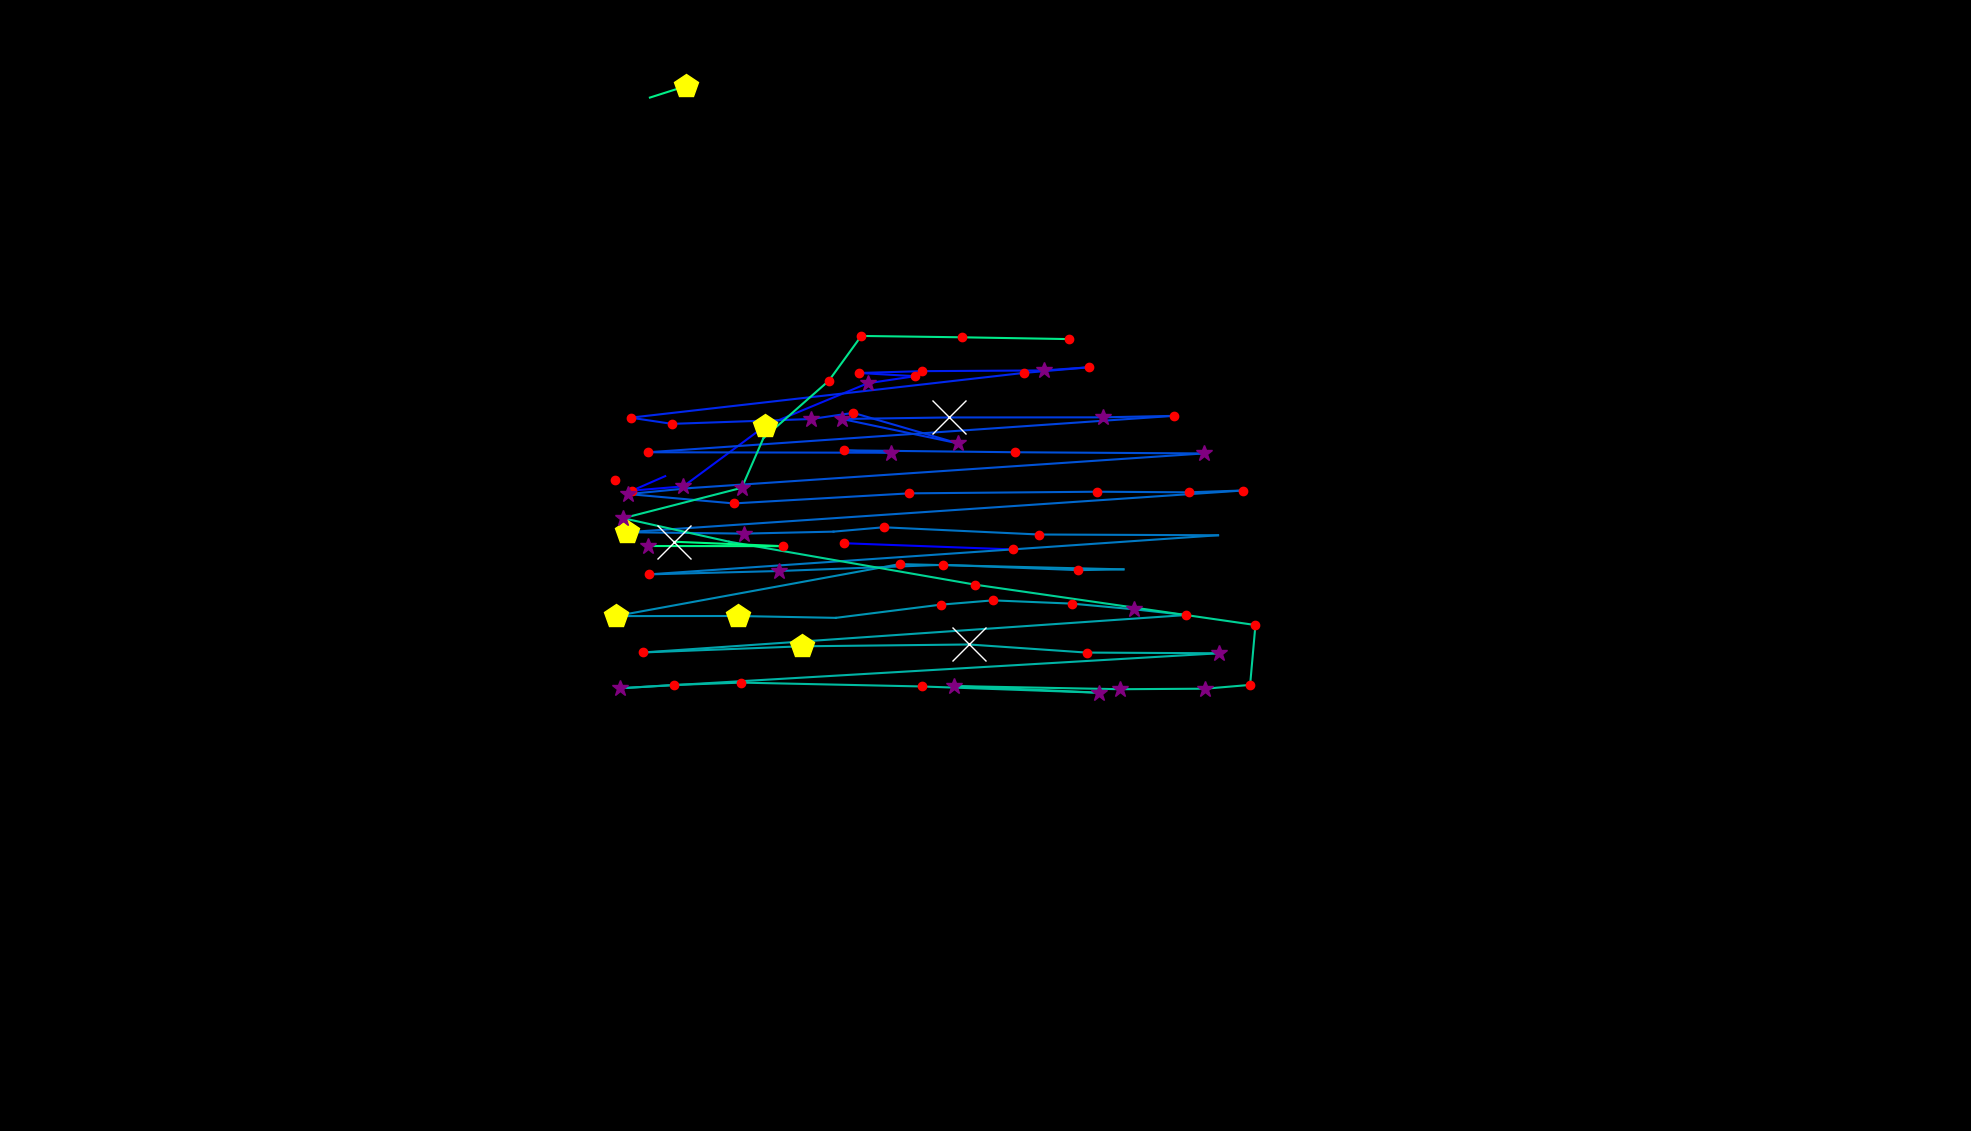

The table this chart was drawn from, first rows:
, fixation_id, timestamp, avg_gaze_x, avg_gaze_y, duration
0, 0.0, 36.15, 1315, 755.3, 241
1, 1.0, 325.3, 1096, 763.4, 144.6
2, 74.0, 21893, 798.5, 846, 192.8
3, 88.0, 25616, 863.9, 850.5, 12.05
4, 89.0, 25712, 821, 831.7, 180.7
5, 90.0, 25917, 887.5, 837.2, 253
6, 91.0, 26255, 994.2, 916, 421.7
7, 92.0, 26737, 1127, 971.1, 277.1
8, 93.0, 27038, 1188, 980.2, 168.7
9, 94.0, 27231, 1116, 984.4, 144.6
10, 95.0, 27399, 1197, 986.8, 168.7
11, 96.0, 27616, 1356, 987.7, 289.2
12, 97.0, 27929, 1414, 991.8, 120.5
13, 98.0, 28074, 1330, 984.5, 192.8
14, 99.0, 28351, 819, 926.4, 204.8
15, 100.0, 28580, 872.7, 918.4, 144.6
16, 101.0, 28761, 1054, 924.7, 265.1
17, 102.0, 29050, 1108, 932.6, 144.6
18, 103.0, 29243, 1244, 893.1, 373.5
19, 104.0, 29640, 1094, 924.7, 349.4
20, 105.0, 30014, 1232, 926.7, 602.4
21, 106.0, 30641, 1432, 926.8, 301.2
22, 107.0, 30966, 1524, 928.7, 144.6
23, 108.0, 31363, 841.7, 881.5, 168.7
24, 109.0, 31592, 1157, 880.9, 397.6
25, 110.0, 32014, 1096, 884, 168.7
26, 111.0, 32255, 1319, 881.5, 120.5
27, 112.0, 32400, 1563, 879.9, 265.1
28, 113.0, 32749, 896.9, 835, 108.4
29, 114.0, 32882, 816, 827.2, 253
30, 115.0, 33171, 952.9, 815, 228.9
31, 116.0, 33460, 1181, 828.1, 241
32, 117.0, 33749, 1425, 830.2, 216.9
33, 118.0, 34002, 1544, 829.5, 192.8
34, 119.0, 34219, 1614, 831.8, 120.5
35, 120.0, 34448, 813.9, 777.6, 542.2
36, 121.0, 35014, 966.6, 775.8, 253
37, 122.0, 35328, 1082, 778.4, 96.39
38, 123.0, 35460, 1147, 784.1, 156.6
39, 124.0, 35677, 1349, 774.7, 168.7
40, 125.0, 35906, 1582, 773.7, 108.4
41, 126.0, 36135, 842.6, 722.9, 180.7
42, 127.0, 36400, 1011, 727.2, 385.6
43, 128.0, 36846, 1225, 735.3, 168.7
44, 129.0, 37075, 1400, 728.4, 204.8
45, 130.0, 37304, 1459, 729.4, 96.39
46, 131.0, 37448, 1168, 736.2, 192.8
47, 132.0, 37689, 799.4, 668.7, 433.8
48, 133.0, 38255, 958.7, 668.8, 433.8
49, 134.0, 38713, 1085, 666.4, 108.4
50, 135.0, 38918, 1222, 683.6, 156.6
51, 136.0, 39099, 1289, 689.1, 241
52, 137.0, 39364, 1392, 684.9, 120.5
53, 138.0, 39521, 1473, 677.5, 265.1
54, 139.0, 39870, 1540, 670.1, 132.5
55, 140.0, 40099, 835.6, 621.5, 192.8
56, 141.0, 40328, 1041, 629.5, 482
57, 142.0, 40834, 1259, 631.8, 843.4
58, 143.0, 41726, 1411, 621.3, 204.8
59, 144.0, 42123, 1583, 620.4, 385.6
... 24 more rows
